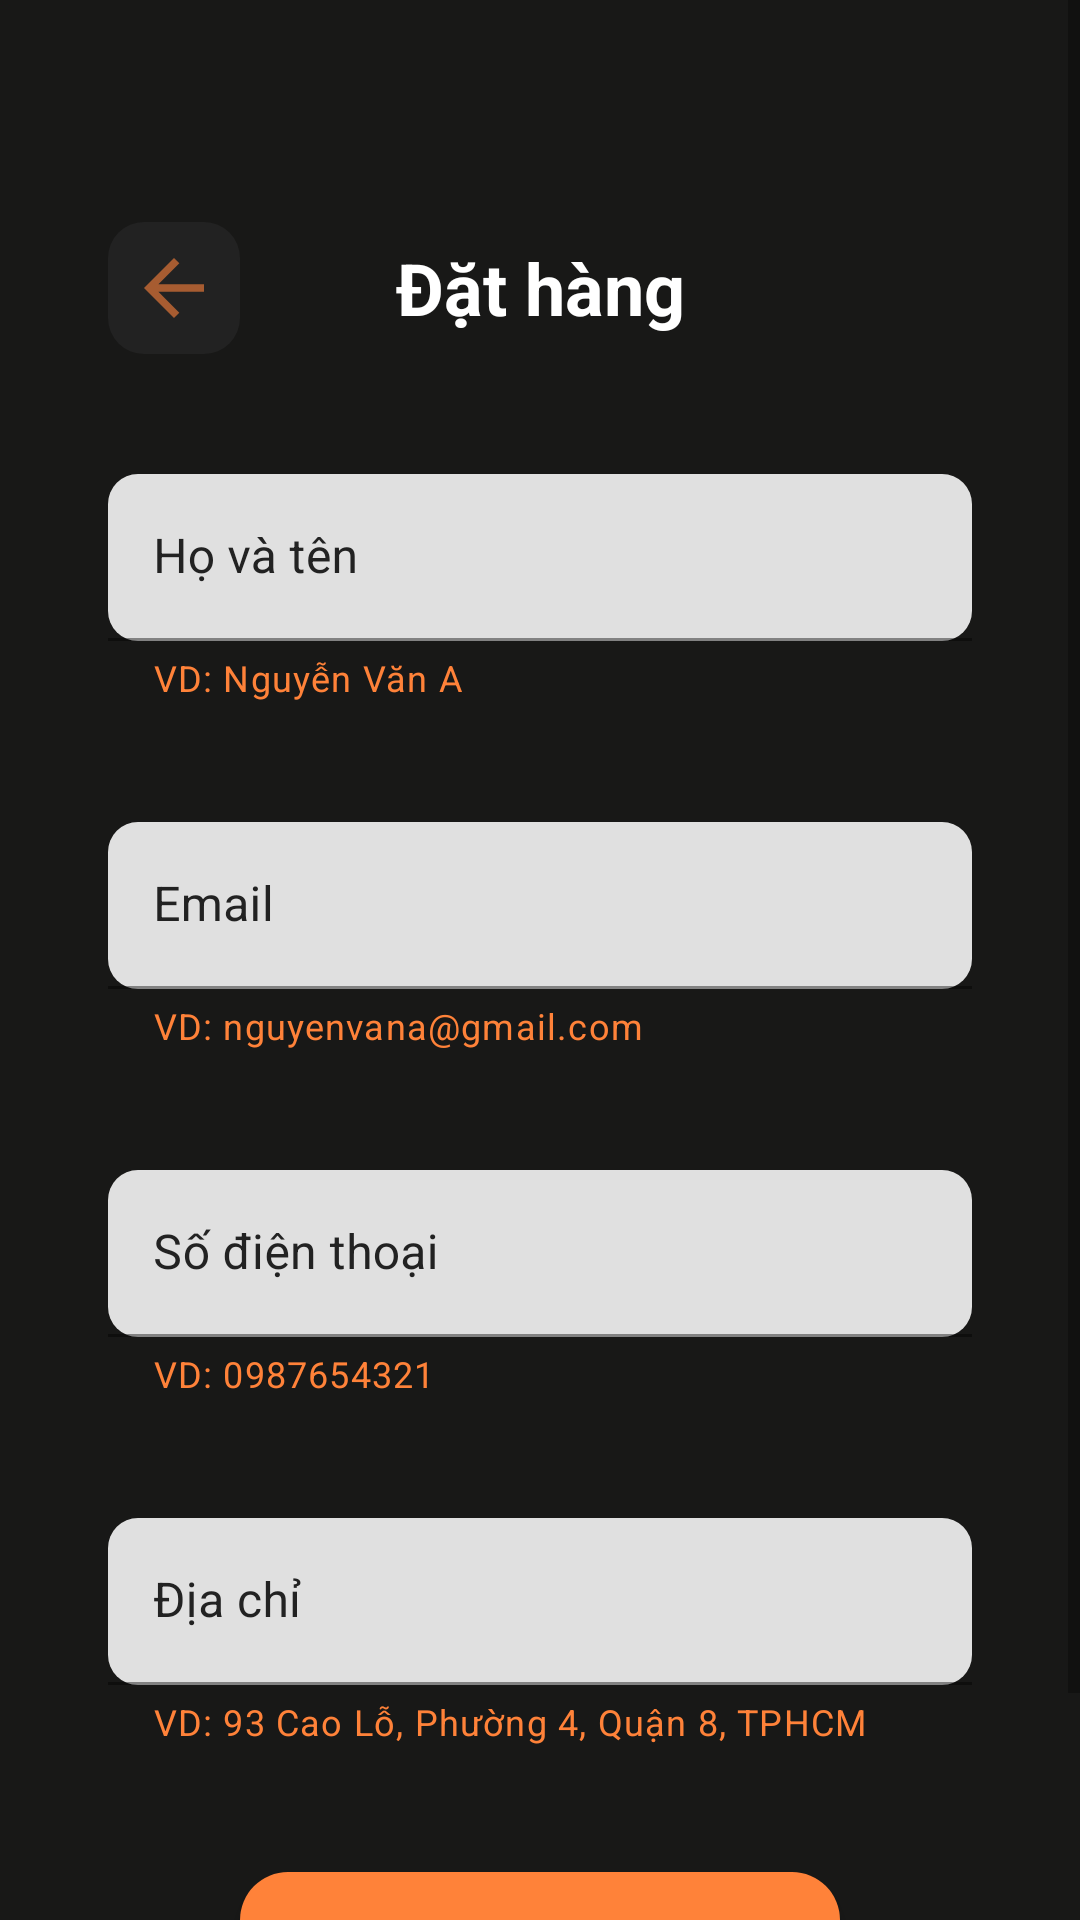

This screen was rendered from an Android layout file. Write that file and the resources it references.
<!-- AndroidManifest.xml: application theme Jodern -->
<!-- res/layout/activity_order.xml -->
<?xml version="1.0" encoding="utf-8"?>
<ScrollView xmlns:android="http://schemas.android.com/apk/res/android"
    xmlns:app="http://schemas.android.com/apk/res-auto"
    xmlns:tools="http://schemas.android.com/tools"
    android:layout_width="match_parent"
    android:layout_height="match_parent"
    android:fillViewport="true">

    <RelativeLayout
        android:id="@+id/orderParentView"
        android:layout_width="match_parent"
        android:layout_height="match_parent"
        android:background="@drawable/background"

        >


        <LinearLayout
            android:layout_width="match_parent"
            android:layout_height="match_parent"
            android:orientation="vertical"
            android:paddingStart="20dp"
            android:paddingTop="50dp"
            android:paddingEnd="20dp"
            android:paddingBottom="30dp"
            tools:context=".activity.OrderActivity">

            <RelativeLayout
                android:layout_width="match_parent"
                android:layout_height="wrap_content"
                android:layout_marginStart="16dp"
                android:layout_marginTop="24dp"
                android:layout_marginEnd="16dp"
                android:layout_marginBottom="16dp"
                android:orientation="horizontal">

                <LinearLayout
                    android:layout_width="wrap_content"
                    android:layout_height="wrap_content"
                    android:layout_marginRight="8dp">

                    <ImageButton
                        android:id="@+id/orderBackBtn"
                        android:layout_width="wrap_content"
                        android:layout_height="match_parent"
                        android:background="@drawable/card_image_shape"
                        android:padding="10dp"
                        android:src="@drawable/ic_back"
                        app:tint="@color/primary_dark" />
                </LinearLayout>

                <TextView
                    android:layout_width="match_parent"
                    android:layout_height="wrap_content"
                    android:layout_centerVertical="true"
                    android:text="Đặt hàng"
                    android:textAlignment="center"
                    android:textColor="@color/text"
                    android:textSize="24sp"
                    android:textStyle="bold" />
            </RelativeLayout>

            <com.google.android.material.textfield.TextInputLayout
                android:layout_width="match_parent"
                android:layout_height="wrap_content"
                android:layout_marginStart="16dp"
                android:layout_marginTop="24dp"
                android:layout_marginEnd="16dp"
                android:layout_marginBottom="16dp"
                android:hint="Họ và tên"
                android:textColorHint="@color/dark_gray"
                app:boxCornerRadiusBottomEnd="10dp"
                app:boxCornerRadiusBottomStart="10dp"
                app:boxCornerRadiusTopEnd="10dp"
                app:boxCornerRadiusTopStart="10dp"
                app:endIconMode="clear_text"
                app:helperText="VD: Nguyễn Văn A"
                app:helperTextEnabled="true"
                app:helperTextTextColor="@color/primary_dark"
                app:startIconContentDescription="Họ và tên">

                <com.google.android.material.textfield.TextInputEditText
                    android:id="@+id/orderName"
                    android:layout_width="match_parent"
                    android:layout_height="wrap_content"
                    android:inputType="text"
                    android:paddingStart="15dp"
                    android:textAlignment="textStart"
                    android:textColor="@color/dark_gray"
                    android:textSize="16sp" />
            </com.google.android.material.textfield.TextInputLayout>

            <com.google.android.material.textfield.TextInputLayout
                android:layout_width="match_parent"
                android:layout_height="wrap_content"
                android:layout_marginStart="16dp"
                android:layout_marginTop="24dp"
                android:layout_marginEnd="16dp"
                android:layout_marginBottom="16dp"
                android:hint="Email"
                android:textColorHint="@color/dark_gray"
                app:boxCornerRadiusBottomEnd="10dp"
                app:boxCornerRadiusBottomStart="10dp"
                app:boxCornerRadiusTopEnd="10dp"
                app:boxCornerRadiusTopStart="10dp"
                app:endIconMode="clear_text"
                app:helperText="VD: nguyenvana@gmail.com"
                app:helperTextEnabled="true"
                app:helperTextTextColor="@color/primary_dark"
                app:startIconContentDescription="Email">

                <com.google.android.material.textfield.TextInputEditText
                    android:id="@+id/orderEmail"
                    android:layout_width="match_parent"
                    android:layout_height="wrap_content"
                    android:inputType="textEmailAddress"
                    android:paddingStart="15dp"
                    android:textAlignment="textStart"
                    android:textColor="@color/dark_gray"
                    android:textSize="16sp" />
            </com.google.android.material.textfield.TextInputLayout>

            <com.google.android.material.textfield.TextInputLayout
                android:layout_width="match_parent"
                android:layout_height="wrap_content"
                android:layout_marginStart="16dp"
                android:layout_marginTop="24dp"
                android:layout_marginEnd="16dp"
                android:layout_marginBottom="16dp"
                android:hint="Số điện thoại"
                android:textColorHint="@color/dark_gray"
                app:boxCornerRadiusBottomEnd="10dp"
                app:boxCornerRadiusBottomStart="10dp"
                app:boxCornerRadiusTopEnd="10dp"
                app:boxCornerRadiusTopStart="10dp"
                app:endIconMode="clear_text"
                app:helperText="VD: 0987654321"
                app:helperTextEnabled="true"
                app:helperTextTextColor="@color/primary_dark"
                app:startIconContentDescription="Số điện thoại">

                <com.google.android.material.textfield.TextInputEditText
                    android:id="@+id/orderPhone"
                    android:layout_width="match_parent"
                    android:layout_height="wrap_content"
                    android:inputType="number"
                    android:paddingStart="15dp"
                    android:textAlignment="textStart"
                    android:textColor="@color/dark_gray"
                    android:textSize="16sp" />
            </com.google.android.material.textfield.TextInputLayout>

            <com.google.android.material.textfield.TextInputLayout
                android:layout_width="match_parent"
                android:layout_height="wrap_content"
                android:layout_marginStart="16dp"
                android:layout_marginTop="24dp"
                android:layout_marginEnd="16dp"
                android:layout_marginBottom="16dp"
                android:hint="Địa chỉ"
                android:textColorHint="@color/dark_gray"
                app:boxCornerRadiusBottomEnd="10dp"
                app:boxCornerRadiusBottomStart="10dp"
                app:boxCornerRadiusTopEnd="10dp"
                app:boxCornerRadiusTopStart="10dp"
                app:endIconMode="clear_text"
                app:helperText="VD: 93 Cao Lỗ, Phường 4, Quận 8, TPHCM"
                app:helperTextEnabled="true"
                app:helperTextTextColor="@color/primary_dark"
                app:startIconContentDescription="Địa chỉ"
                app:strokeColor="@color/primary_dark">

                <com.google.android.material.textfield.TextInputEditText
                    android:id="@+id/orderAddress"
                    android:layout_width="match_parent"
                    android:layout_height="wrap_content"
                    android:inputType="text"
                    android:paddingStart="15dp"
                    android:textAlignment="textStart"
                    android:textColor="@color/dark_gray"
                    android:textSize="16sp"

                    />
            </com.google.android.material.textfield.TextInputLayout>

            <com.google.android.material.button.MaterialButton
                android:id="@+id/orderCheckout"
                android:layout_width="match_parent"
                android:layout_height="wrap_content"
                android:layout_marginStart="60dp"
                android:layout_marginTop="20dp"
                android:layout_marginEnd="60dp"
                android:layout_marginBottom="20dp"
                android:padding="12dp"
                android:text="Đặt hàng"
                android:textAllCaps="false"
                android:textSize="16sp"
                app:cornerRadius="16dp" />

        </LinearLayout>

        <LinearLayout
            android:id="@+id/orderLoadingWrapper"
            android:layout_width="match_parent"
            android:layout_height="match_parent"
            android:background="@drawable/shape_overlay"
            android:gravity="center"
            android:visibility="gone">

            <ProgressBar
                android:layout_width="75dp"
                android:layout_height="75dp"
                android:indeterminate="true"
                android:indeterminateTint="@color/primary" />

        </LinearLayout>

    </RelativeLayout>
</ScrollView>
<!-- resources referenced by this layout -->
<resources>
  <color name="dark_gray">#222222</color>
  <color name="primary">#FE9C34</color>
  <color name="primary_dark">#FF8239</color>
  <color name="text">#fff</color>
  <!-- drawable background (drawable) -->
  <?xml version="1.0" encoding="utf-8"?>
  <shape xmlns:android="http://schemas.android.com/apk/res/android" android:shape="rectangle">
      <solid android:color="@color/dark" />
  </shape>
  <!-- drawable card_image_shape (drawable) -->
  <shape xmlns:android="http://schemas.android.com/apk/res/android"
      android:shape="rectangle">
      <corners android:radius="12dp" />
      <solid android:color="@color/dark_gray" />
  
  </shape>
  <!-- drawable ic_back (drawable-anydpi) -->
  <vector xmlns:android="http://schemas.android.com/apk/res/android"
      android:width="24dp"
      android:height="24dp"
      android:viewportWidth="24"
      android:viewportHeight="24"
      android:tint="#333333"
      android:alpha="0.6"
      android:autoMirrored="true">
    <group android:scaleX="1.25"
        android:scaleY="1.25"
        android:translateX="-3"
        android:translateY="-3">
      <path
          android:fillColor="@android:color/white"
          android:pathData="M20,11H7.83l5.59,-5.59L12,4l-8,8 8,8 1.41,-1.41L7.83,13H20v-2z"/>
    </group>
  </vector>
  <!-- drawable shape_overlay (drawable) -->
  <?xml version="1.0" encoding="utf-8"?>
  <shape xmlns:android="http://schemas.android.com/apk/res/android" android:shape="rectangle">
  
          <solid android:color="#fff" />
  
  </shape>
  <style name="Jodern" parent="Theme.MaterialComponents.Light.NoActionBar">
          <item name="colorPrimary">@color/primary_dark</item>
          <item name="colorPrimaryDark">@color/dark</item>
  
          
          <item name="colorSecondary">@color/primary_light</item>
  
  
  
          
  
          <item name="android:windowDisablePreview">true</item>
  
          <item name="android:listViewStyle">@style/Widget.MyTheme.ListView</item>
          <item name="android:scrollViewStyle">@style/Widget.MyTheme.ScrollView</item>
      </style>
  <color name="dark">#181817</color>
  <color name="primary_light">#FB8945</color>
  <style name="Widget.MyTheme.ListView" parent="android:Widget.ListView">
          <item name="android:overScrollMode">never</item>
      </style>
  <style name="Widget.MyTheme.ScrollView" parent="android:Widget.ScrollView">
          <item name="android:overScrollMode">never</item>
      </style>
</resources>
